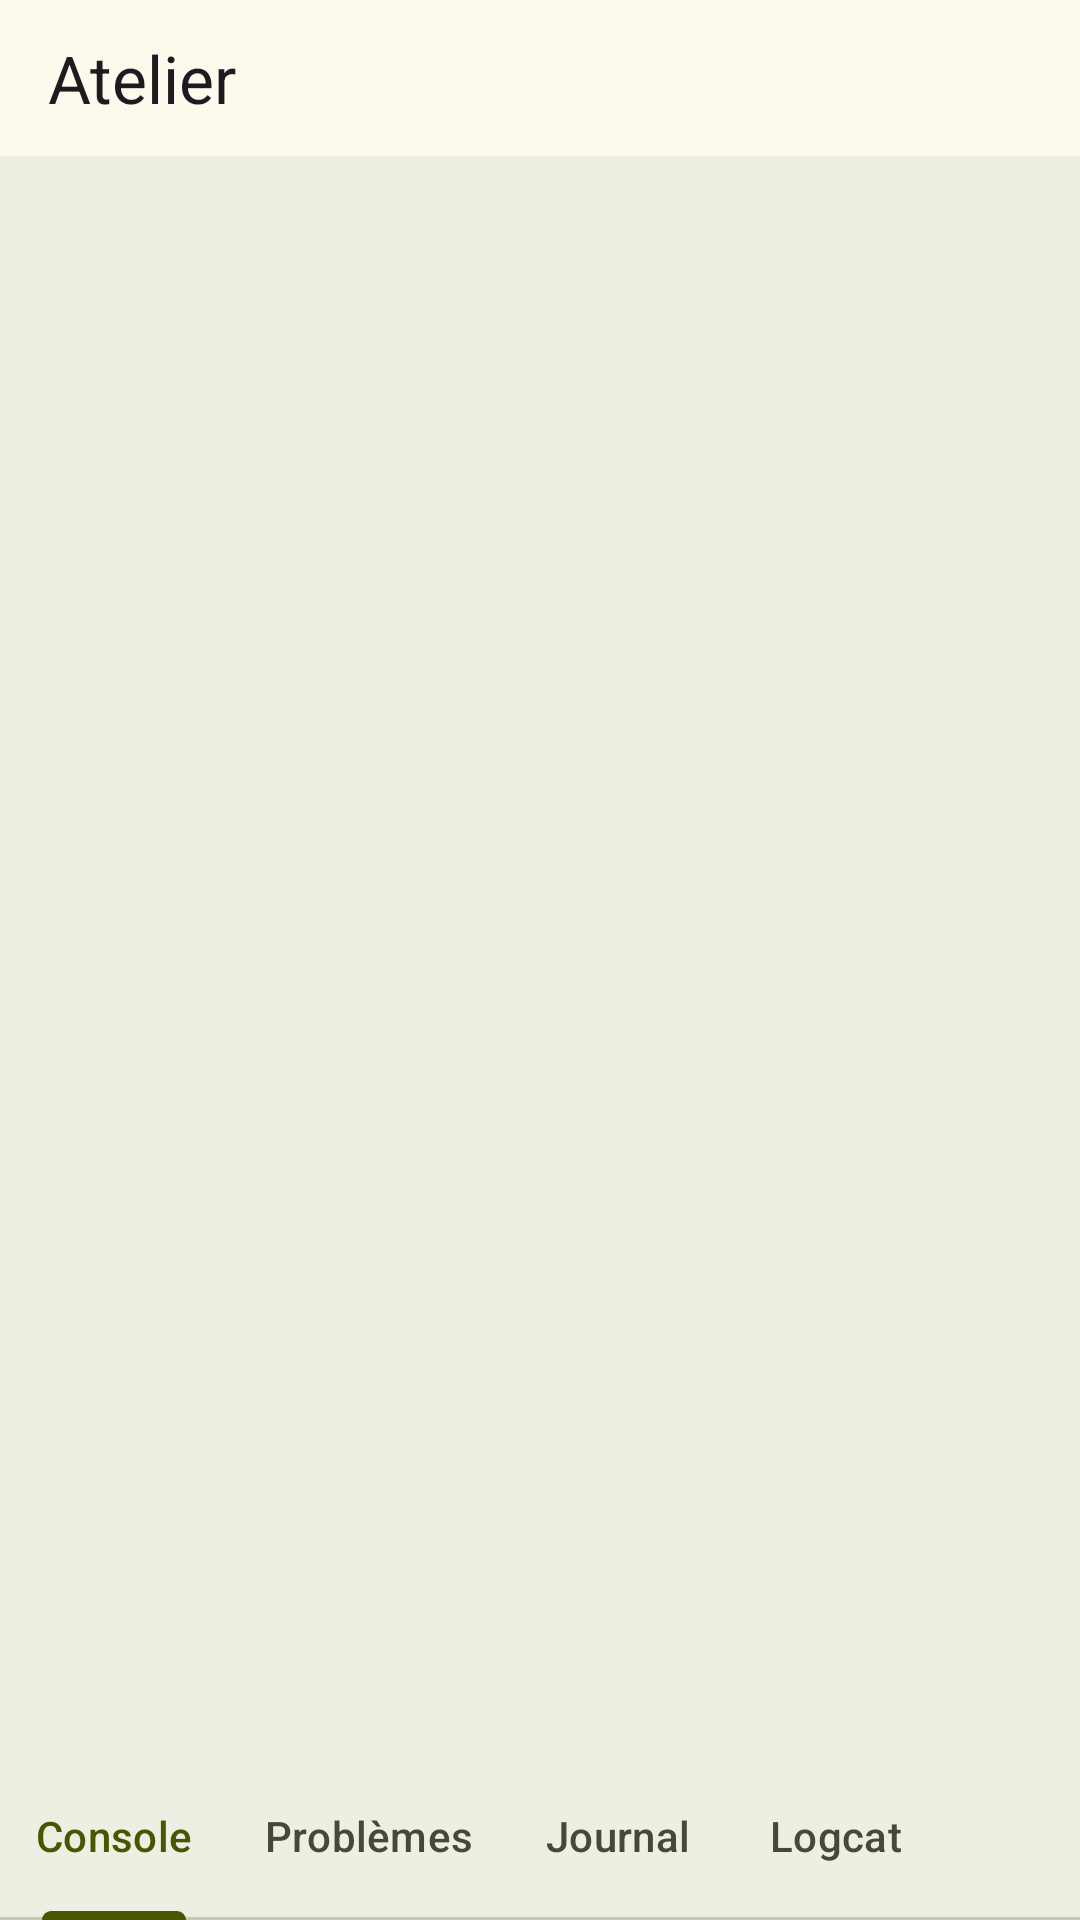

Here is an Android app screen rendered from its layout file. Give the layout XML and the strings, colors and styles it references.
<!-- AndroidManifest.xml: application theme Theme.JoIDE -->
<!-- res/layout/fragment_atelier.xml -->
<?xml version="1.0" encoding="utf-8"?>
<androidx.coordinatorlayout.widget.CoordinatorLayout
    xmlns:android="http://schemas.android.com/apk/res/android"
    xmlns:app="http://schemas.android.com/apk/res-auto"
    android:layout_width="match_parent"
    android:layout_height="match_parent">

    <LinearLayout
        android:layout_width="match_parent"
        android:layout_height="match_parent"
        android:orientation="vertical">

        <com.google.android.material.appbar.MaterialToolbar
            android:id="@+id/barre_atelier"
            android:layout_width="match_parent"
            android:layout_height="52dp"
            app:title="@string/atelier_titre" />

        <FrameLayout
            android:id="@+id/zone_editeur"
            android:layout_width="match_parent"
            android:layout_height="0dp"
            android:layout_weight="1"
            android:background="?attr/colorSurface" />
    </LinearLayout>

    <com.google.android.material.bottomsheet.BottomSheetDragHandleView
        android:layout_width="wrap_content"
        android:layout_height="wrap_content"
        android:layout_gravity="bottom|center_horizontal" />

    
    <LinearLayout
        android:id="@+id/feuille_sections"
        android:layout_width="match_parent"
        android:layout_height="wrap_content"
        android:orientation="vertical"
        app:layout_behavior="com.google.android.material.bottomsheet.BottomSheetBehavior"
        app:behavior_peekHeight="56dp">

        <com.google.android.material.tabs.TabLayout
            android:id="@+id/onglets_sections"
            android:layout_width="match_parent"
            android:layout_height="56dp"
            app:tabMode="scrollable">

            <com.google.android.material.tabs.TabItem
                android:layout_width="wrap_content"
                android:layout_height="wrap_content"
                android:text="@string/section_console" />
            <com.google.android.material.tabs.TabItem
                android:layout_width="wrap_content"
                android:layout_height="wrap_content"
                android:text="@string/section_problemes" />
            <com.google.android.material.tabs.TabItem
                android:layout_width="wrap_content"
                android:layout_height="wrap_content"
                android:text="@string/section_journal" />
            <com.google.android.material.tabs.TabItem
                android:layout_width="wrap_content"
                android:layout_height="wrap_content"
                android:text="@string/section_logcat" />
        </com.google.android.material.tabs.TabLayout>
    </LinearLayout>
</androidx.coordinatorlayout.widget.CoordinatorLayout>
<!-- resources referenced by this layout -->
<resources>
  <string name="atelier_titre">Atelier</string>
  <string name="section_console">Console</string>
  <string name="section_journal">Journal</string>
  <string name="section_logcat">Logcat</string>
  <string name="section_problemes">Problèmes</string>
  <style name="Theme.JoIDE" parent="Theme.Material3.DayNight.NoActionBar">
          <item name="colorPrimary">@color/primaire</item>
          <item name="colorOnPrimary">@color/sur_primaire</item>
          <item name="colorPrimaryContainer">@color/conteneur_primaire</item>
          <item name="colorOnPrimaryContainer">@color/sur_conteneur_primaire</item>
          <item name="colorSecondary">@color/sc2</item>
          <item name="colorOnSecondary">@color/sur_sc2</item>
          <item name="colorSecondaryContainer">@color/sc2</item>
          <item name="colorOnSecondaryContainer">@color/sur_sc2</item>
          <item name="colorTertiary">@color/tertiaire</item>
          <item name="colorOnTertiary">@color/sur_tertiaire</item>
          <item name="colorTertiaryContainer">@color/conteneur_tertiaire</item>
          <item name="colorOnTertiaryContainer">@color/sur_conteneur_tertiaire</item>
          <item name="colorSurface">@color/sc</item>
          <item name="colorOnSurface">@color/sur</item>
          <item name="colorOnSurfaceVariant">@color/sur_var</item>
          <item name="colorOutline">@color/contour</item>
          <item name="colorOutlineVariant">@color/contour_var</item>
          <item name="colorError">@color/erreur</item>
          <item name="colorErrorContainer">@color/conteneur_erreur</item>
          <item name="colorOnErrorContainer">@color/sur_conteneur_erreur</item>
          <item name="android:colorBackground">@color/fond</item>
          
          <item name="colorSurfaceContainer">@color/sc</item>
          <item name="colorSurfaceContainerLow">@color/sc_low</item>
          <item name="colorSurfaceContainerLowest">@color/sc_lowest</item>
          <item name="colorSurfaceContainerHigh">@color/sc_high</item>
          <item name="colorSurfaceContainerHighest">@color/sc_highest</item>
      </style>
  <color name="primaire">#465700</color>
  <color name="sur_primaire">#FFFFFF</color>
  <color name="conteneur_primaire">#C7EE45</color>
  <color name="sur_conteneur_primaire">#273300</color>
  <color name="sc2">#DEE5C3</color>
  <color name="sur_sc2">#2A3119</color>
  <color name="tertiaire">#6C3E85</color>
  <color name="sur_tertiaire">#FFFFFF</color>
  <color name="conteneur_tertiaire">#F2D9FF</color>
  <color name="sur_conteneur_tertiaire">#3E2457</color>
  <color name="sc">#EFEEE2</color>
  <color name="sur">#1B1C15</color>
  <color name="sur_var">#45483A</color>
  <color name="contour">#767966</color>
  <color name="contour_var">#C6C9B2</color>
  <color name="erreur">#8F4C38</color>
  <color name="conteneur_erreur">#FFDBD1</color>
  <color name="sur_conteneur_erreur">#5B1A0B</color>
  <color name="fond">#FBFAED</color>
  <color name="sc_low">#F5F4E7</color>
  <color name="sc_lowest">#FFFFFF</color>
  <color name="sc_high">#EAE9DC</color>
  <color name="sc_highest">#E4E3D7</color>
</resources>
